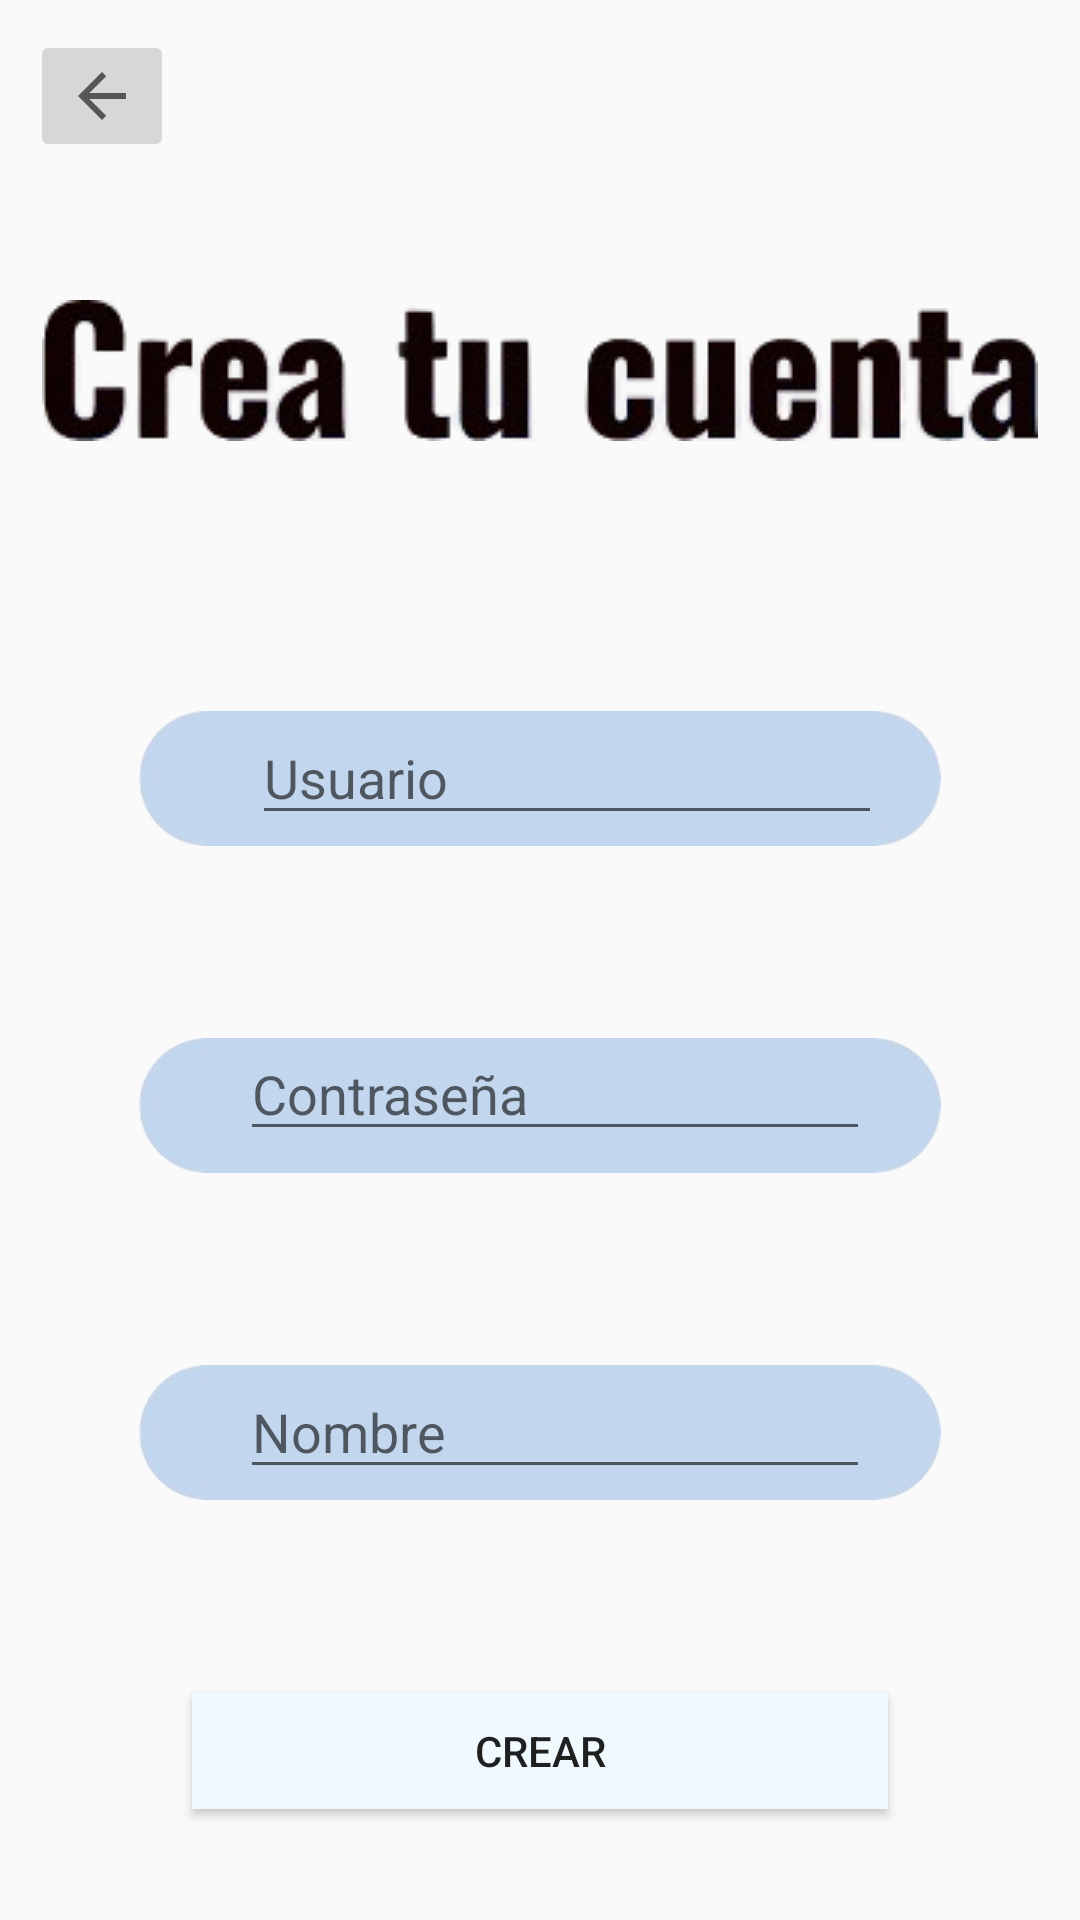

Reconstruct the res/layout file that produces this screen, plus the resources it refers to.
<!-- AndroidManifest.xml: application theme Theme.Matchplay -->
<!-- res/layout/activity_registrar_cuenta.xml -->
<?xml version="1.0" encoding="utf-8"?>
<androidx.constraintlayout.widget.ConstraintLayout xmlns:android="http://schemas.android.com/apk/res/android"
    xmlns:app="http://schemas.android.com/apk/res-auto"
    xmlns:tools="http://schemas.android.com/tools"
    android:id="@+id/main"
    android:layout_width="match_parent"
    android:layout_height="match_parent"
    tools:context=".Registrar_cuenta">

    <ImageView
        android:id="@+id/fondo"
        android:layout_width="match_parent"
        android:layout_height="match_parent"
        android:gravity="center"
        android:scaleType="centerCrop"
        android:src="@drawable/fondo_loggin"
        tools:layout_editor_absoluteX="16dp"
        tools:layout_editor_absoluteY="-36dp" />

    <ImageView
        android:id="@+id/imageView"
        android:layout_width="match_parent"
        android:layout_height="wrap_content"
        android:layout_marginTop="100dp"
        app:layout_constraintTop_toTopOf="parent"
        tools:layout_editor_absoluteX="103dp"
        app:srcCompat="@drawable/crea_cuenta" />

    <ImageView
        android:id="@+id/imageView6"
        android:layout_width="match_parent"
        android:layout_height="45dp"
        android:layout_marginTop="90dp"
        app:layout_constraintTop_toBottomOf="@+id/imageView"
        app:srcCompat="@drawable/fondo_escribir"
        tools:layout_editor_absoluteX="0dp" />

    <ImageView
        android:id="@+id/imageView7"
        android:layout_width="match_parent"
        android:layout_height="45dp"
        android:layout_marginTop="64dp"
        android:gravity="center"
        app:layout_constraintEnd_toEndOf="parent"
        app:layout_constraintTop_toBottomOf="@+id/imageView6"
        app:srcCompat="@drawable/fondo_escribir" />

    <ImageView
        android:id="@+id/imageView8"
        android:layout_width="match_parent"
        android:layout_height="45dp"
        android:layout_marginTop="64dp"
        android:gravity="center"
        app:layout_constraintEnd_toEndOf="parent"
        app:layout_constraintTop_toBottomOf="@+id/imageView7"
        app:srcCompat="@drawable/fondo_escribir" />

    <EditText
        android:id="@+id/email_et"
        android:layout_width="wrap_content"
        android:layout_height="wrap_content"
        android:layout_marginStart="84dp"
        android:layout_marginTop="90dp"
        android:ems="10"
        android:hint="Usuario"
        android:inputType="textEmailAddress"
        app:layout_constraintStart_toStartOf="@+id/imageView6"
        app:layout_constraintTop_toBottomOf="@+id/imageView" />

    <EditText
        android:id="@+id/password_et"
        android:layout_width="wrap_content"
        android:layout_height="wrap_content"
        android:layout_marginStart="80dp"
        android:layout_marginTop="64dp"
        android:ems="10"
        android:hint="Contraseña"
        android:inputType="textPassword"
        app:layout_constraintStart_toStartOf="parent"
        app:layout_constraintTop_toBottomOf="@+id/email_et" />

    <EditText
        android:id="@+id/nombre"
        android:layout_width="wrap_content"
        android:layout_height="wrap_content"
        android:layout_marginStart="80dp"
        android:layout_marginTop="64dp"
        android:ems="10"
        android:hint="Nombre"
        android:inputType="textEmailAddress"
        app:layout_constraintStart_toStartOf="parent"
        app:layout_constraintTop_toBottomOf="@+id/imageView7" />

    <Button
        android:id="@+id/crear_cuenta"
        android:layout_width="match_parent"
        android:layout_height="39dp"
        android:layout_marginStart="64dp"
        android:layout_marginTop="64dp"
        android:layout_marginEnd="64dp"
        android:background="@color/azul_claro"
        android:backgroundTint="@color/azul_claro"
        android:backgroundTintMode="screen"
        android:gravity="center"
        android:text="Crear"
        app:layout_constraintEnd_toEndOf="parent"
        app:layout_constraintHorizontal_bias="0.0"
        app:layout_constraintStart_toStartOf="parent"
        app:layout_constraintTop_toBottomOf="@+id/imageView8" />

    <ImageButton
        android:id="@+id/return_main"
        android:layout_width="wrap_content"
        android:layout_height="wrap_content"
        android:layout_marginStart="10dp"
        android:layout_marginTop="10dp"
        app:layout_constraintStart_toStartOf="parent"
        app:layout_constraintTop_toTopOf="parent"
        app:srcCompat="?attr/actionModeCloseDrawable" />

</androidx.constraintlayout.widget.ConstraintLayout>
<!-- resources referenced by this layout -->
<resources>
  <color name="azul_claro">#C2D7EE</color>
  <!-- drawable crea_cuenta: png bitmap (drawable, 28327 bytes) -->
  <!-- drawable fondo_escribir: png bitmap (drawable, 8164 bytes) -->
  <style name="Theme.Matchplay" parent="Base.Theme.Matchplay" />
  <style name="Base.Theme.Matchplay" parent="Theme.AppCompat.Light.NoActionBar">
          
          
      </style>
</resources>
